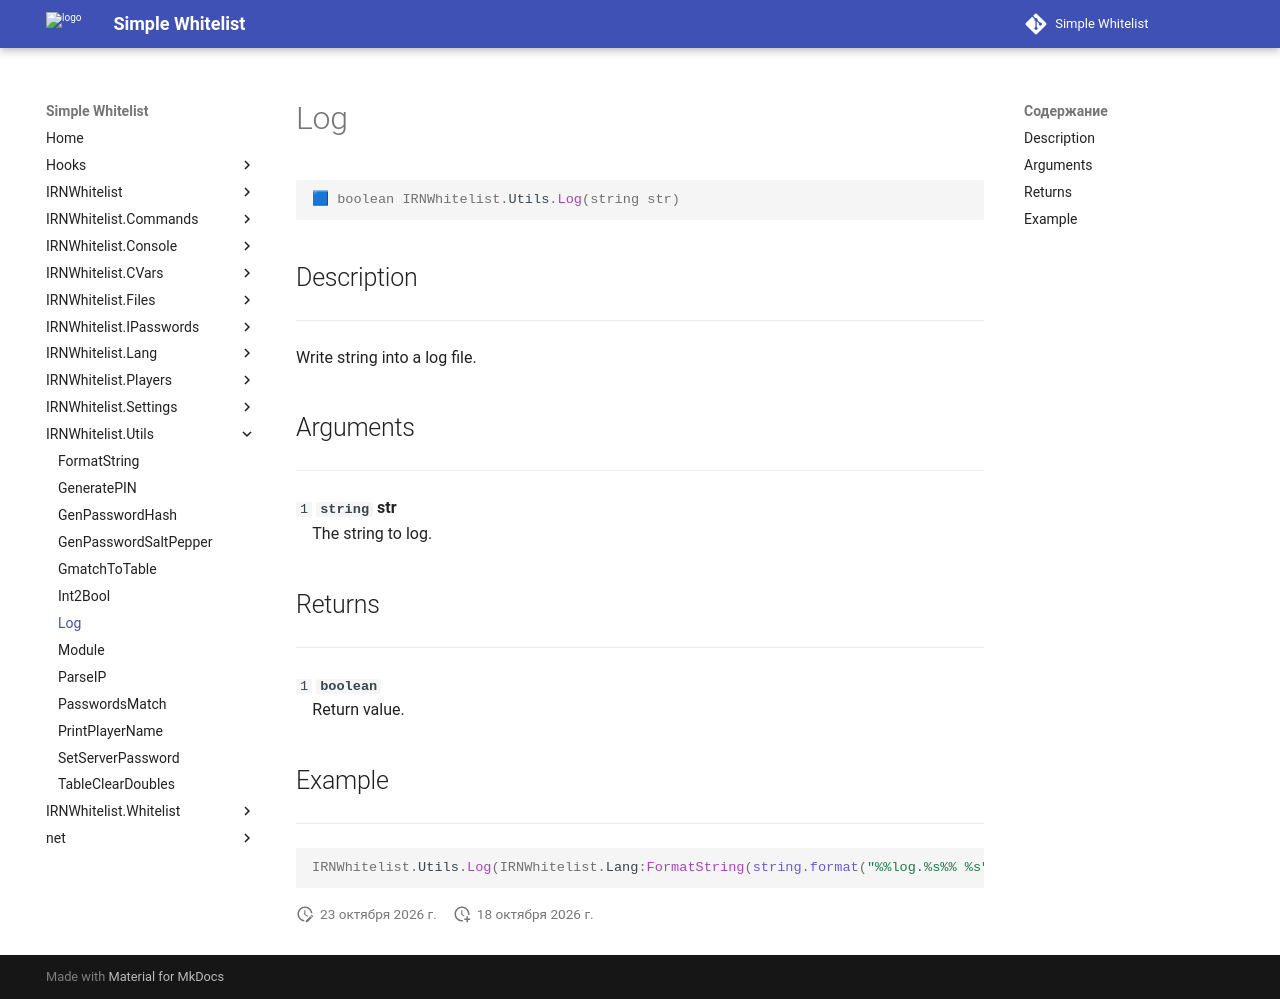

repository: Enalian/simple_whitelist · page: IRNWhitelist_Utils/Log/index.html · generator: mkdocs

---
title: IRNWhitelist.Utils.Log
---

```lua
🟦 boolean IRNWhitelist.Utils.Log(string str)
```

## Description
---

Write string into a log file.

## Arguments
---

`1` **`string`** **str**  
&emsp;The string to log.

## Returns
---

`1` **`boolean`**  
&emsp;Return value.

## Example
---

```lua
IRNWhitelist.Utils.Log(IRNWhitelist.Lang:FormatString(string.format("%%log.%s%% %s", log_type, str)))
```
